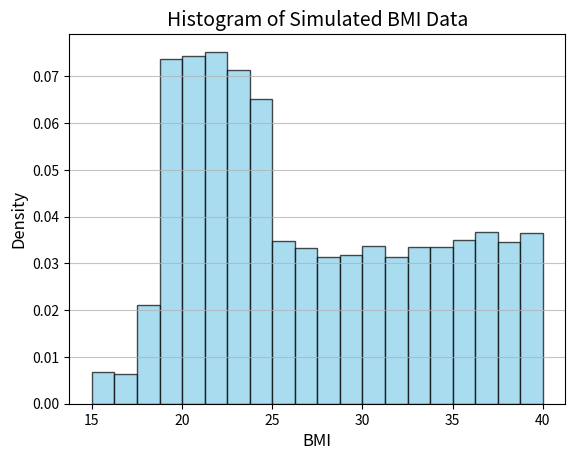

Write Python code to recreate this figure.
import numpy as np
import matplotlib.pyplot as plt
from scipy.stats import chi2, norm

population_size = 23000
underweight_pct = 0.023
normal_pct = 0.469
overweight_pct = 0.164
obese_pct = 1 - (underweight_pct + normal_pct + overweight_pct)

underweight_count = int(population_size * underweight_pct)
normal_count = int(population_size * normal_pct)
overweight_count = int(population_size * overweight_pct)
obese_count = population_size - (underweight_count + normal_count + overweight_count)

np.random.seed(42)

underweight = np.random.uniform(15, 18.5, underweight_count)
normal = np.random.uniform(18.5, 24.9, normal_count)
overweight = np.random.uniform(25, 29.9, overweight_count)
obese = np.random.uniform(30, 40, obese_count)

bmi_data = np.concatenate([underweight, normal, overweight, obese])

sample_mean = np.mean(bmi_data)
sample_std = np.std(bmi_data, ddof=1)
quartiles = np.percentile(bmi_data, [25, 50, 75])

print("Sample Mean:", sample_mean)
print("Sample Standard Deviation:", sample_std)
print("Quartiles (Q1, Median, Q3):")
print(quartiles)

plt.hist(bmi_data, bins=20, color='skyblue', edgecolor='black', alpha=0.7, density=True)
plt.title("Histogram of Simulated BMI Data", fontsize=14)
plt.xlabel("BMI", fontsize=12)
plt.ylabel("Density", fontsize=12)
plt.grid(axis='y', alpha=0.75)
plt.show()

bins = np.histogram_bin_edges(bmi_data, bins=10)
observed, _ = np.histogram(bmi_data, bins)

mu = sample_mean
sigma = sample_std

expected = [
    len(bmi_data) * (norm.cdf(bins[i + 1], mu, sigma) - norm.cdf(bins[i], mu, sigma))
    for i in range(len(bins) - 1)
]

chi_square_stat = sum((obs - exp) ** 2 / exp for obs, exp in zip(observed, expected) if exp > 0)
df = len(bins) - 1 - 2
critical_value = chi2.ppf(0.95, df)
p_value = 1 - chi2.cdf(chi_square_stat, df)

print("\nChi-Square Test for Normal Distribution:")
print("Chi-Square Statistic:", chi_square_stat)
print("Critical Value:", critical_value)
print("Reject Null Hypothesis:" if chi_square_stat > critical_value else "Fail to Reject Null Hypothesis")
print("P value:", p_value)